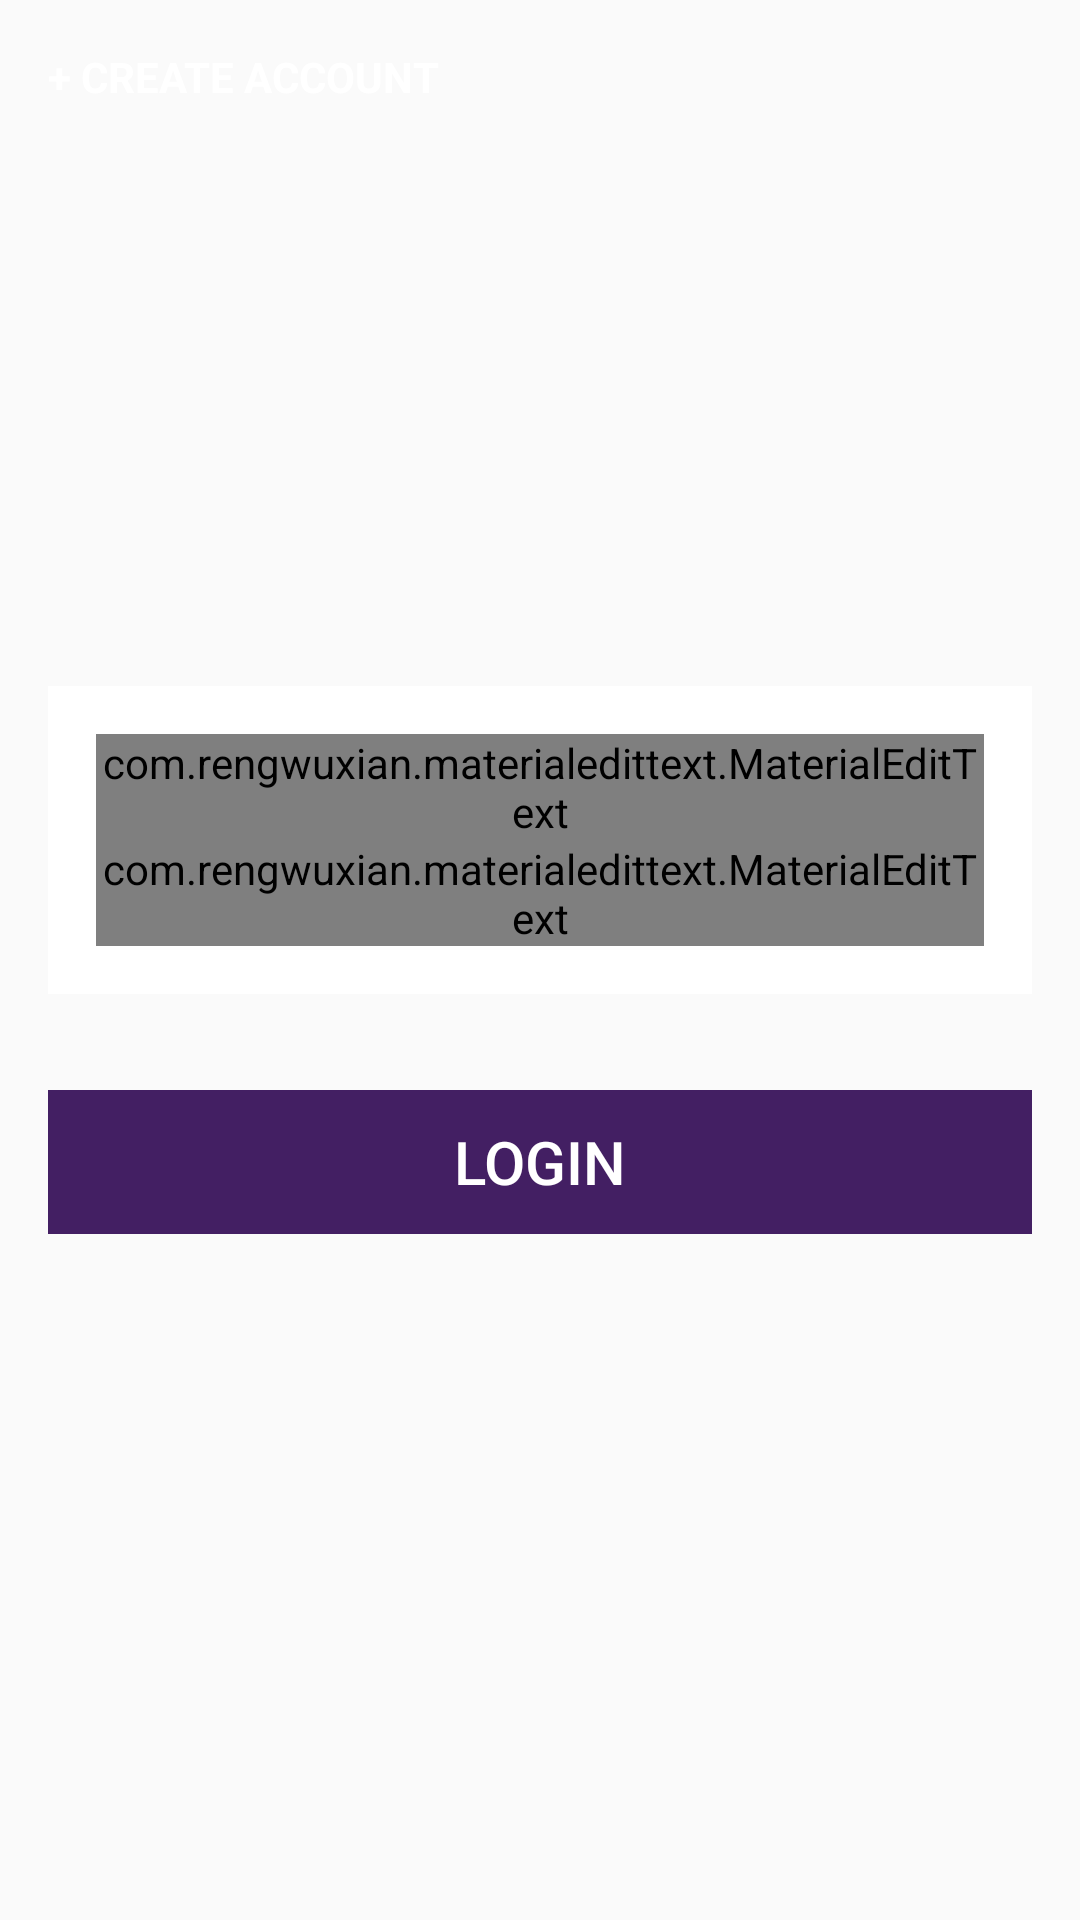

Android layout source for this screen:
<!-- AndroidManifest.xml: application theme AppTheme -->
<!-- res/layout/activity_mongo.xml -->
<?xml version="1.0" encoding="utf-8"?>
<LinearLayout xmlns:android="http://schemas.android.com/apk/res/android"
    xmlns:app="http://schemas.android.com/apk/res-auto"
    xmlns:tools="http://schemas.android.com/tools"
    android:layout_width="match_parent"
    android:layout_height="match_parent"
    tools:context=".MongoActivity"
    android:orientation="vertical"
    android:weightSum="4">

    <LinearLayout
        android:orientation="vertical"
        android:layout_width="match_parent"
        android:layout_height="0dp"
        android:layout_weight="2">

        <FrameLayout
            android:layout_width="match_parent"
            android:layout_height="match_parent">

            <ImageView
                android:src="@drawable/mongo_bg"
                android:scaleType="fitXY"
                android:layout_width="match_parent"
                android:layout_height="match_parent"/>

            <TextView
                android:id="@+id/txt_create_account"
                android:text="+ CREATE ACCOUNT"
                android:textStyle="bold"
                android:textColor="@android:color/white"
                android:layout_margin="16dp"
                android:layout_width="wrap_content"
                android:layout_height="wrap_content"/>

        </FrameLayout>

    </LinearLayout>

    <LinearLayout
        android:orientation="vertical"
        android:background="@android:color/white"
        android:layout_margin="16dp"
        android:padding="16dp"
        android:layout_width="match_parent"
        android:layout_height="wrap_content">

        <com.rengwuxian.materialedittext.MaterialEditText
            android:id="@+id/edit_email_entrance"
            android:hint="Email"
            android:inputType="textEmailAddress"
            android:layout_width="match_parent"
            android:layout_height="wrap_content"
            app:met_iconPadding="0dp"
            app:met_iconRight="@drawable/ic_email"
            />

        <com.rengwuxian.materialedittext.MaterialEditText
            android:id="@+id/edit_password_entrance"
            android:hint="Password"
            android:inputType="textPassword"
            android:layout_width="match_parent"
            android:layout_height="wrap_content"
            app:met_iconPadding="0dp"
            app:met_iconRight="@drawable/ic_lock"
            />

    </LinearLayout>

    <Button
        android:id="@+id/btn_login"
        android:layout_margin="16dp"
        android:background="#431F63"
        android:layout_width="match_parent"
        android:layout_height="wrap_content"
        android:text="LOGIN"
        android:textColor="@android:color/white"
        style = "@style/Widget.AppCompat.Button.Borderless.Colored"
        android:textSize="20sp"/>

</LinearLayout>
<!-- resources referenced by this layout -->
<resources>
  <style name="AppTheme" parent="Theme.AppCompat.Light.NoActionBar">
          
          <item name="colorPrimary">@color/colorPrimary</item>
          <item name="colorPrimaryDark">@color/colorPrimaryDark</item>
          <item name="colorAccent">@color/colorAccent</item>
  
          <item name="android:windowContentTransitions">true</item>
  
          
          <item name="windowNoTitle">true</item>
          <item name="android:windowFullscreen">true</item>
  
      </style>
  <color name="colorPrimary">#6200EE</color>
  <color name="colorPrimaryDark">#3700B3</color>
  <color name="colorAccent">#03DAC5</color>
</resources>
